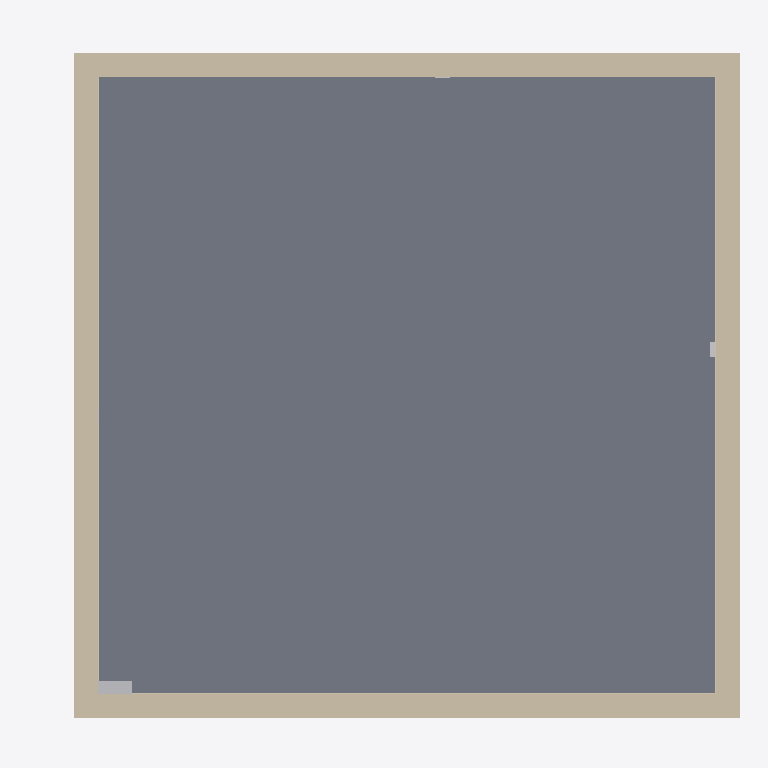
Plan cut of the same IFC building model at storey 'Уровень 1' (level 0.00 m, cut at 1.40 m), seen from above with north up, elements coloured by IFC class: 11 walls (beige), 2 other elements (light grey), 1 slab (grey). Cut surfaces are drawn darker.
Extent 6.8 m × 6.7 m × 4.5 m (x, y, z). Storeys (2): Уровень 1 at 0.00 m; Уровень 2 at 4.00 m. Elements (92): 26 IfcPipeSegment, 17 IfcCovering, 13 IfcPipeFitting, 12 IfcWall, 6 IfcDuctSegment, 6 IfcValve, 4 IfcBuildingElementProxy, 2 IfcAirTerminal, 2 IfcDuctFitting, 2 IfcSlab, 2 IfcUnitaryEquipment.

HEADER;
FILE_DESCRIPTION(('ViewDefinition [DesignTransferView_V1.0]'),'2;1');
FILE_NAME('Номер проекта','2024-07-11T15:28:55',(''),(''),'The EXPRESS Data Manager Version 5.02.0100.07 : 28 Aug 2013','21.1.80.35 - Exporter 21.4.3.0 - Alternate UI 21.4.3.0','');
FILE_SCHEMA(('IFC4'));
ENDSEC;
DATA;
#134=IFCPROJECT('1RCsAjRnjDPB0KzlNNoRcF',#42,'Номер проекта',$,$,'Наименование проекта','Статус проекта',(#121),#116);
#172=IFCSITE('1RCsAjRnjDPB0KzlNNoRcD',#42,'Default',$,$,#171,$,$,.ELEMENT.,$,$,$,$,$);
#149=IFCBUILDING('1RCsAjRnjDPB0KzlNNoRcE',#42,'',$,$,#33,$,'',.ELEMENT.,$,$,$);
#162=IFCBUILDINGSTOREY('1RCsAjRnjDPB0KzlKeDaT8',#42,'Уровень 1',$,'Уровень:Верхний брус 8мм',#160,$,'Уровень 1',.ELEMENT.,0.0);
#168=IFCBUILDINGSTOREY('1RCsAjRnjDPB0KzlKeDaJ9',#42,'Уровень 2',$,'Уровень:Верхний брус 8мм',#167,$,'Уровень 2',.ELEMENT.,3999.99999999967);
#29722=IFCSLAB('0LCyWq$CD2dxc3fJg$tUpN',#42,'Перекрытие:ЛИИС_Пол_Флокированное покрытие_Тип 9:813320',$,'Перекрытие:ЛИИС_Пол_Флокированное покрытие_Тип 9',#29692,#29718,'813320',.FLOOR.);
#308=IFCWALL('1Avm9lFSn7BuYqkLXyvDgN',#42,'Базовая стена:Типовой - 200мм:670193',$,'Базовая стена:Типовой - 200мм',#286,#304,'670193',.NOTDEFINED.);
#337=IFCWALL('1Avm9lFSn7BuYqkLXyvDgK',#42,'Базовая стена:Типовой - 200мм:670194',$,'Базовая стена:Типовой - 200мм',#315,#333,'670194',.NOTDEFINED.);
#366=IFCWALL('1Avm9lFSn7BuYqkLXyvDgL',#42,'Базовая стена:Типовой - 200мм:670195',$,'Базовая стена:Типовой - 200мм',#344,#362,'670195',.NOTDEFINED.);
#241=IFCWALL('1Avm9lFSn7BuYqkLXyvDgM',#42,'Базовая стена:Типовой - 200мм:670192',$,'Базовая стена:Типовой - 200мм',#214,#237,'670192',.NOTDEFINED.);
#29836=IFCWALL('0LCyWq$CD2dxc3fJg$tUzO',#42,'Базовая стена:Отделка_Чист_102:813703',$,'Базовая стена:Отделка_Чист_102',#29814,#29832,'813703',.NOTDEFINED.);
#29899=IFCWALL('0LCyWq$CD2dxc3fJg$tUzM',#42,'Базовая стена:Отделка_Чист_102:813705',$,'Базовая стена:Отделка_Чист_102',#29877,#29895,'813705',.NOTDEFINED.);
#29928=IFCWALL('0LCyWq$CD2dxc3fJg$tUzL',#42,'Базовая стена:Отделка_Чист_102:813706',$,'Базовая стена:Отделка_Чист_102',#29906,#29924,'813706',.NOTDEFINED.);
#29870=IFCWALL('0LCyWq$CD2dxc3fJg$tUzN',#42,'Базовая стена:Отделка_Чист_102:813704',$,'Базовая стена:Отделка_Чист_102',#29848,#29866,'813704',.NOTDEFINED.);
#30062=IFCWALL('0LCyWq$CD2dxc3fJg$tUwj',#42,'Базовая стена:ЛИИС_Плинтус_Тип 5:813938',$,'Базовая стена:ЛИИС_Плинтус_Тип 5',#30040,#30058,'813938',.NOTDEFINED.);
#30004=IFCWALL('0LCyWq$CD2dxc3fJg$tUwl',#42,'Базовая стена:ЛИИС_Плинтус_Тип 5:813936',$,'Базовая стена:ЛИИС_Плинтус_Тип 5',#29982,#30000,'813936',.NOTDEFINED.);
#30033=IFCWALL('0LCyWq$CD2dxc3fJg$tUwk',#42,'Базовая стена:ЛИИС_Плинтус_Тип 5:813937',$,'Базовая стена:ЛИИС_Плинтус_Тип 5',#30011,#30029,'813937',.NOTDEFINED.);
#29623=IFCBUILDINGELEMENTPROXY('2fvh$wty97C9mR2SLgjDsJ',#42,'ADSK_Устройство распределения электроэнегрии_Встраиваемое:ЩР1:810027',$,'ADSK_Устройство распределения электроэнегрии_Встраиваемое:Шкаф распределительный',#29622,#29612,'810027',.NOTDEFINED.);
#29688=IFCBUILDINGELEMENTPROXY('2fvh$wty97C9mR2SLgjEOO',#42,'ADSK_Розетка_Накладная:Трехгнездовая 1P+N+PE, IP20, 16А, 230В:812960',$,'ADSK_Розетка_Накладная:Трехгнездовая 1P+N+PE, IP20, 16А, 230В',#29687,#29677,'812960',.NOTDEFINED.);
ENDSEC;